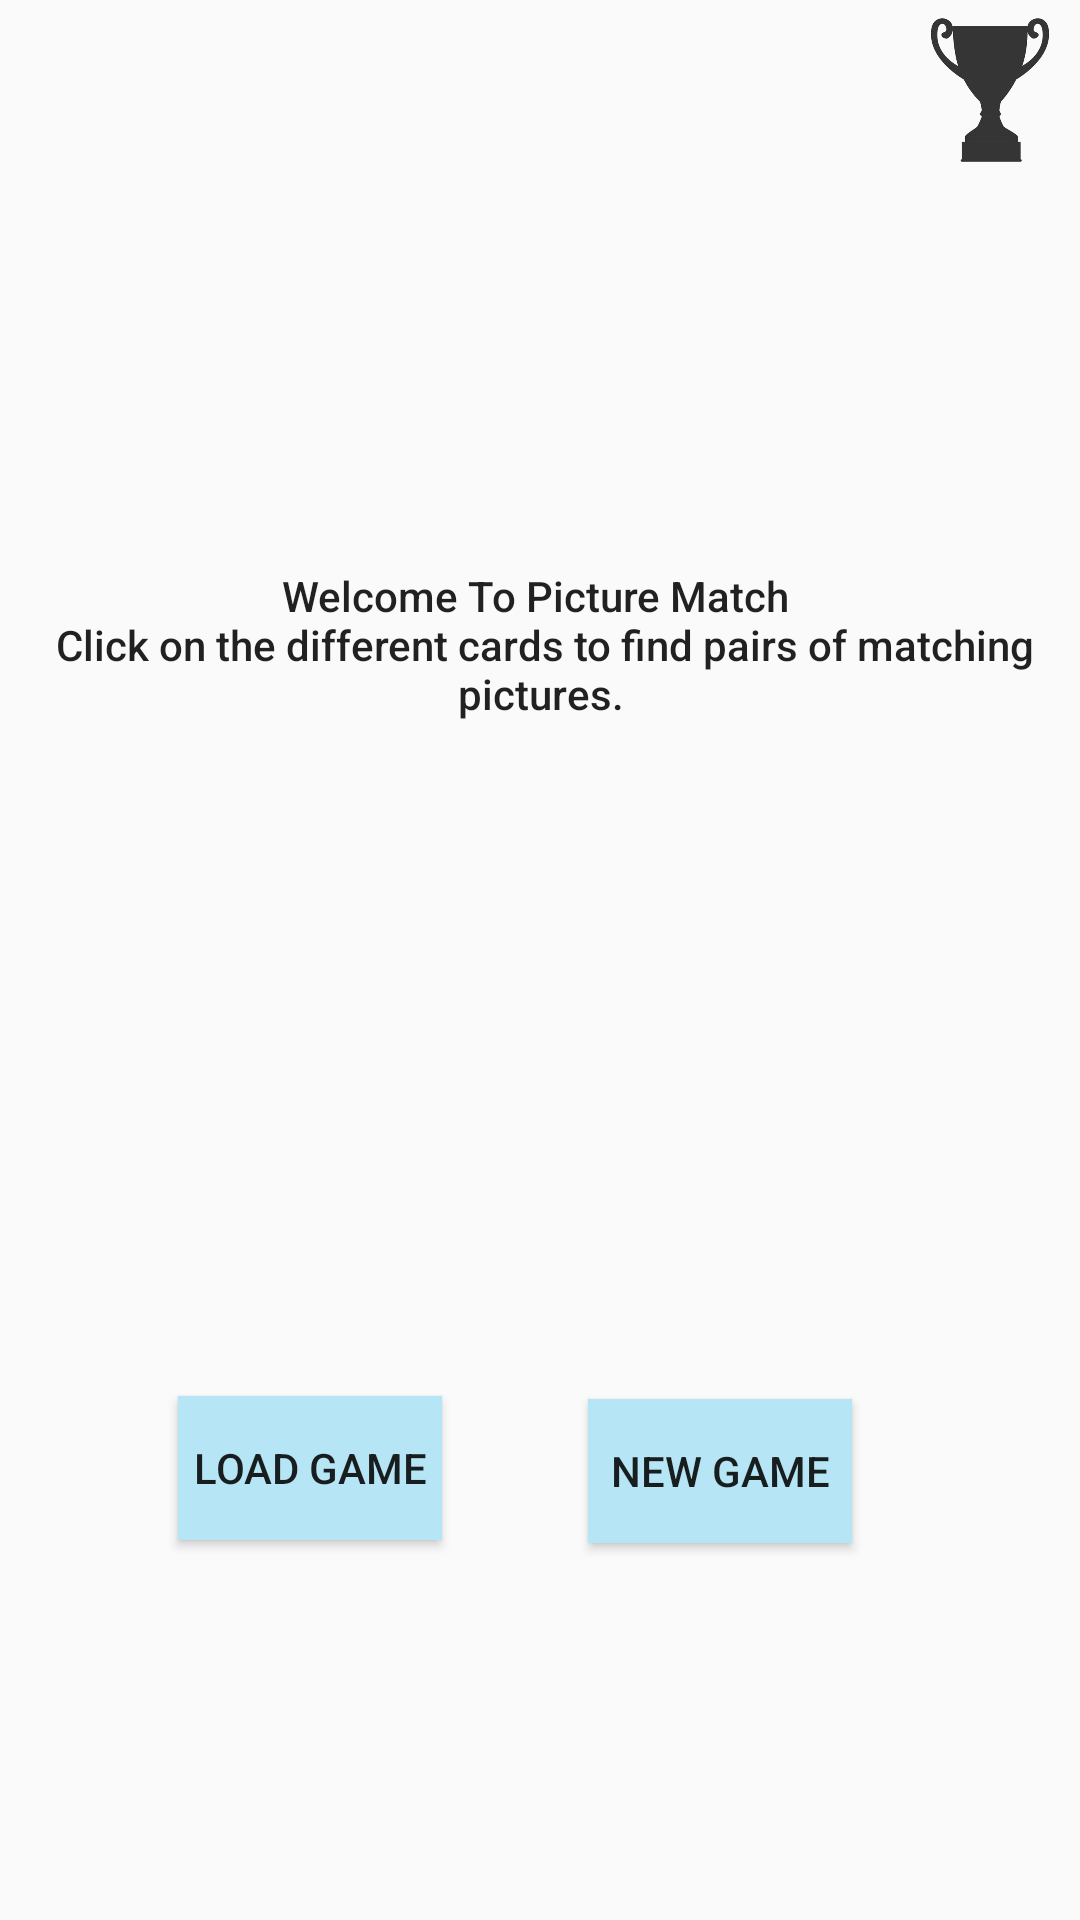

Here is an Android app screen rendered from its layout file. Give the layout XML and the strings, colors and styles it references.
<!-- AndroidManifest.xml: application theme Theme.AppCompat.Light.NoActionBar -->
<!-- res/layout/activity_picturematching_starting.xml -->
<?xml version="1.0" encoding="utf-8"?>
<android.support.constraint.ConstraintLayout xmlns:android="http://schemas.android.com/apk/res/android"
    xmlns:app="http://schemas.android.com/apk/res-auto"
    xmlns:tools="http://schemas.android.com/tools"
    android:layout_width="match_parent"
    android:layout_height="match_parent"
    android:background="@drawable/picture_matching_title"

    tools:context="fall2018.csc2017.GameCentre.pictureMatching.PictureMatchingStartingActivity">

    <Button
        android:id="@+id/PictureMatchingNewGameButton"
        android:layout_width="wrap_content"
        android:layout_height="wrap_content"
        android:layout_marginTop="8dp"
        android:layout_marginEnd="76dp"
        android:layout_marginBottom="8dp"
        android:background="@color/colorPictureMatching"
        android:text="New Game"
        app:layout_constraintBottom_toBottomOf="parent"
        app:layout_constraintEnd_toEndOf="parent"
        app:layout_constraintTop_toTopOf="parent"
        app:layout_constraintVertical_bias="0.796" />

    <Button
        android:id="@+id/PictureMatchingLoadButton"
        android:layout_width="wrap_content"
        android:layout_height="wrap_content"
        android:layout_marginStart="8dp"
        android:layout_marginTop="8dp"
        android:layout_marginEnd="8dp"
        android:layout_marginBottom="8dp"
        android:background="@color/colorPictureMatching"
        android:text="Load Game"
        app:layout_constraintBottom_toBottomOf="parent"
        app:layout_constraintEnd_toStartOf="@+id/PictureMatchingNewGameButton"
        app:layout_constraintHorizontal_bias="0.559"
        app:layout_constraintStart_toStartOf="parent"
        app:layout_constraintTop_toTopOf="parent"
        app:layout_constraintVertical_bias="0.794" />


    <Button
        android:id="@+id/scoreboardButton_picturematching"
        android:layout_width="60dp"
        android:layout_height="60dp"
        android:layout_alignParentStart="true"
        android:layout_alignParentTop="true"
        android:layout_alignParentEnd="true"
        android:layout_alignParentBottom="true"
        android:background="@drawable/icon_scoreboard"
        android:scaleType="centerInside"
        app:layout_constraintBottom_toBottomOf="parent"
        app:layout_constraintEnd_toEndOf="parent"
        app:layout_constraintHorizontal_bias="1.0"
        app:layout_constraintStart_toStartOf="parent"
        app:layout_constraintTop_toTopOf="parent"
        app:layout_constraintVertical_bias="0.0"
        app:srcCompat="@drawable/icon_scoreboard" />

    <TextView
        android:id="@+id/_picturematch_description"
        android:layout_width="wrap_content"
        android:layout_height="wrap_content"
        android:layout_alignParentStart="true"
        android:layout_alignParentBottom="true"
        android:layout_marginStart="8dp"
        android:layout_marginTop="8dp"
        android:layout_marginEnd="8dp"
        android:layout_marginBottom="8dp"
        android:gravity="center"
        android:text="@string/picturematching_description"
        android:textAppearance="@style/TextAppearance.AppCompat.Body2"
        app:layout_constraintBottom_toBottomOf="parent"
        app:layout_constraintEnd_toEndOf="parent"
        app:layout_constraintStart_toStartOf="parent"
        app:layout_constraintTop_toTopOf="parent"
        app:layout_constraintVertical_bias="0.316" />

</android.support.constraint.ConstraintLayout>
<!-- resources referenced by this layout -->
<resources>
  <color name="colorPictureMatching">#b6e6f5</color>
  <!-- drawable icon_scoreboard: png bitmap (drawable, 20703 bytes) -->
  <string name="picturematching_description">Welcome To Picture Match \n Click on the different cards to find pairs of matching pictures.</string>
</resources>
